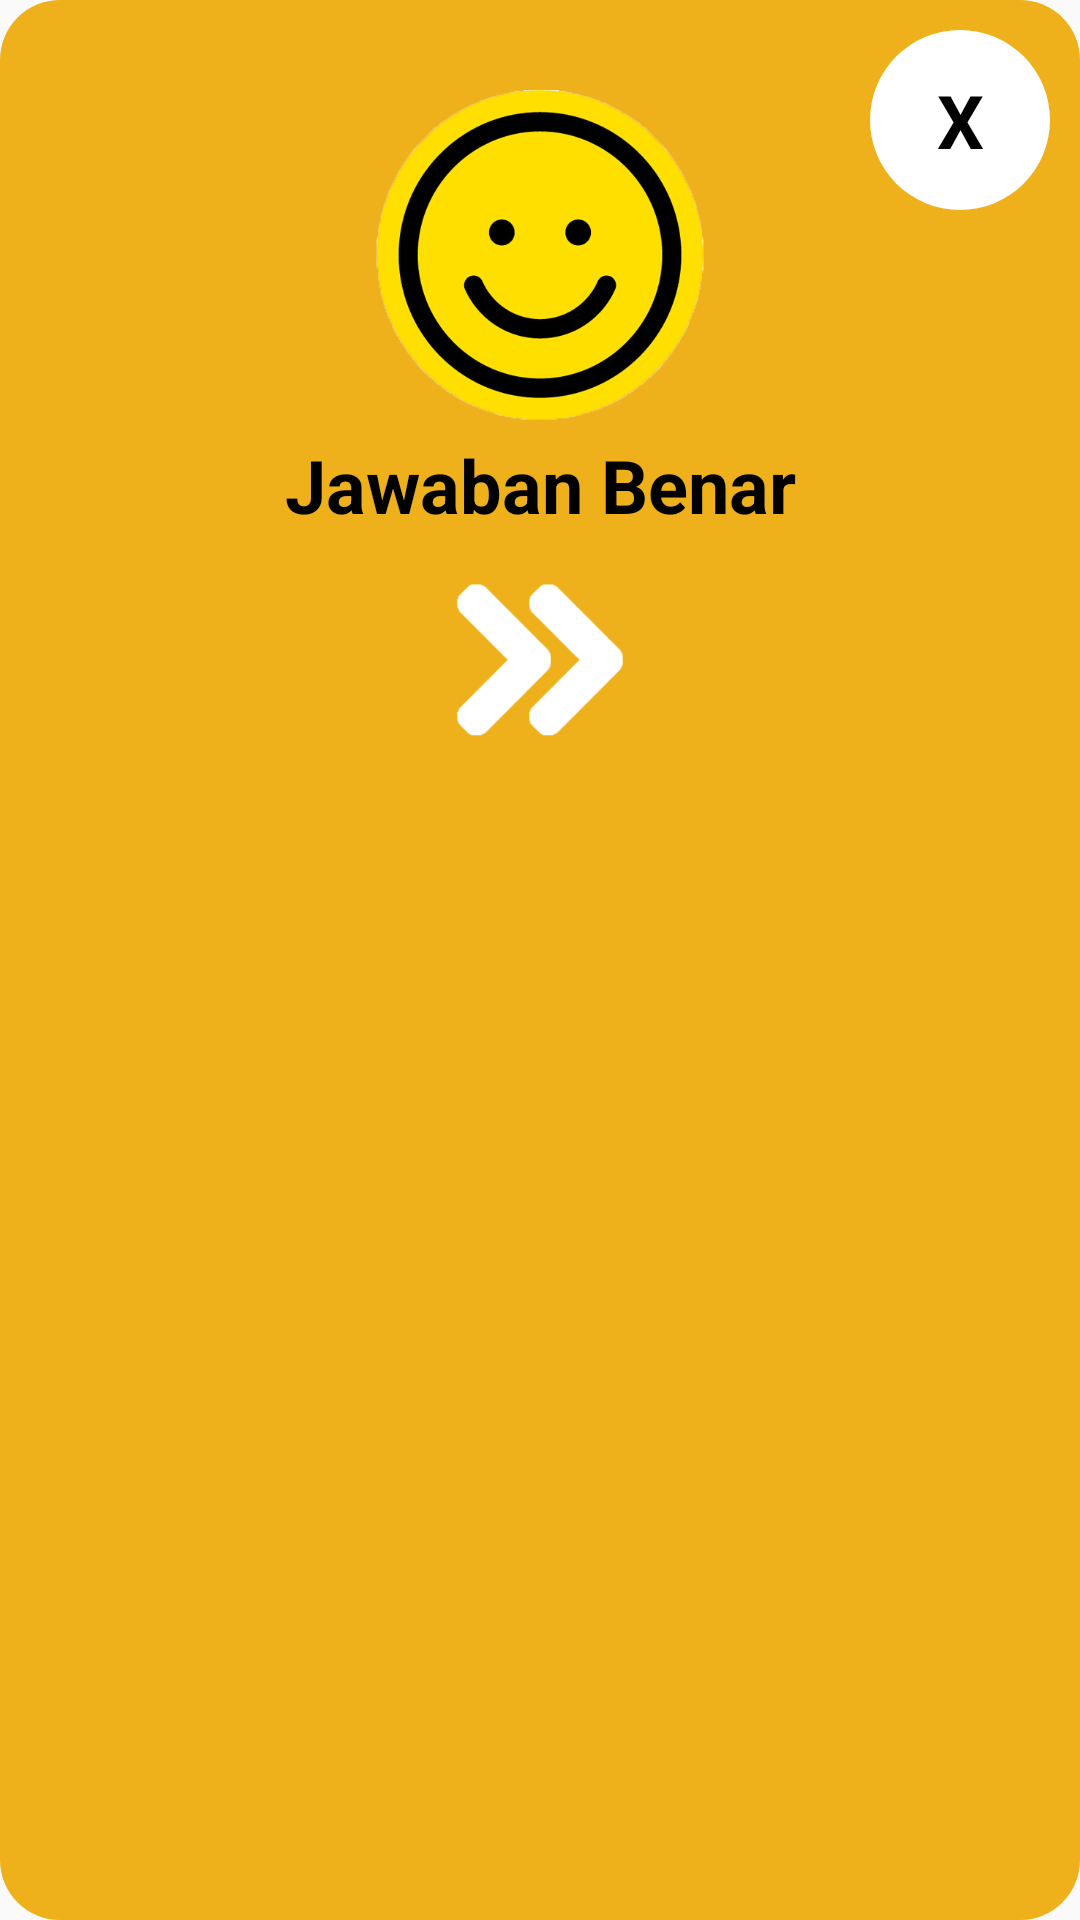

Android layout source for this screen:
<!-- AndroidManifest.xml: application theme AppTheme2 -->
<!-- res/layout/popup.xml -->
<?xml version="1.0" encoding="utf-8"?>
<androidx.constraintlayout.widget.ConstraintLayout xmlns:android="http://schemas.android.com/apk/res/android"
    xmlns:app="http://schemas.android.com/apk/res-auto"
    xmlns:tools="http://schemas.android.com/tools"
    android:id="@+id/linearLayout"
    android:layout_width="310dp"
    android:layout_height="275dp"
    android:layout_gravity="center"
    android:background="@drawable/kotak_popup">

    <ImageView
        android:id="@+id/img_jawaban"
        android:layout_width="110dp"
        android:layout_height="110dp"
        android:layout_marginTop="30dp"
        android:src="@drawable/smileicon"
        app:layout_constraintEnd_toEndOf="parent"
        app:layout_constraintStart_toStartOf="parent"
        app:layout_constraintTop_toTopOf="parent" />

    <TextView
        android:id="@+id/txtclose"
        android:layout_width="60dp"
        android:layout_height="60dp"
        android:layout_marginTop="10dp"
        android:layout_marginEnd="10dp"
        android:background="@drawable/round_putih"
        android:gravity="center"
        android:text="X"
        android:textColor="@color/black"
        android:textSize="12pt"
        android:textStyle="bold"
        app:layout_constraintEnd_toEndOf="parent"
        app:layout_constraintTop_toTopOf="parent" />

    <TextView
        android:id="@+id/text_jawaban"
        android:layout_width="wrap_content"
        android:layout_height="wrap_content"
        android:layout_marginTop="5dp"
        android:text="Jawaban Benar"
        android:textColor="@color/black"
        android:textSize="12pt"
        android:textStyle="bold"
        app:layout_constraintEnd_toEndOf="parent"
        app:layout_constraintStart_toStartOf="parent"
        app:layout_constraintTop_toBottomOf="@+id/img_jawaban" />


    <ImageView
        android:id="@+id/icon_next"
        android:layout_width="60dp"
        android:layout_height="60dp"
        android:layout_marginTop="10dp"
        android:src="@drawable/next2"
        app:layout_constraintEnd_toEndOf="parent"
        app:layout_constraintStart_toStartOf="parent"
        app:layout_constraintTop_toBottomOf="@+id/text_jawaban" />

</androidx.constraintlayout.widget.ConstraintLayout>
<!-- resources referenced by this layout -->
<resources>
  <color name="black">#000000</color>
  <!-- drawable kotak_popup (drawable) -->
  <?xml version="1.0" encoding="utf-8"?>
  <shape xmlns:android="http://schemas.android.com/apk/res/android"
      android:shape="rectangle">
  
      <solid android:color="@color/mustard"/>
      <corners android:radius="20dp"/>
  </shape>
  <!-- drawable next2: png bitmap (drawable, 3628 bytes) -->
  <!-- drawable round_putih (drawable) -->
  <?xml version="1.0" encoding="utf-8"?>
  <shape xmlns:android="http://schemas.android.com/apk/res/android"
      android:shape="oval">
  
      <solid android:color="@color/white"/>
  
      <size
          android:width="50dp"
          android:height="50dp"></size>
  </shape>
  <!-- drawable smileicon: png bitmap (drawable, 97299 bytes) -->
  <style name="AppTheme2" parent="Theme.AppCompat.Light.NoActionBar">
          
          <item name="colorPrimary">@color/orange</item>
          <item name="colorPrimaryDark">@color/black</item>
          <item name="colorAccent">@color/colorAccent</item>
  
      </style>
  <color name="mustard">#eeb01b</color>
  <color name="white">#FFFFFF</color>
  <color name="orange">#ff4500</color>
  <color name="colorAccent">#FF4081</color>
</resources>
